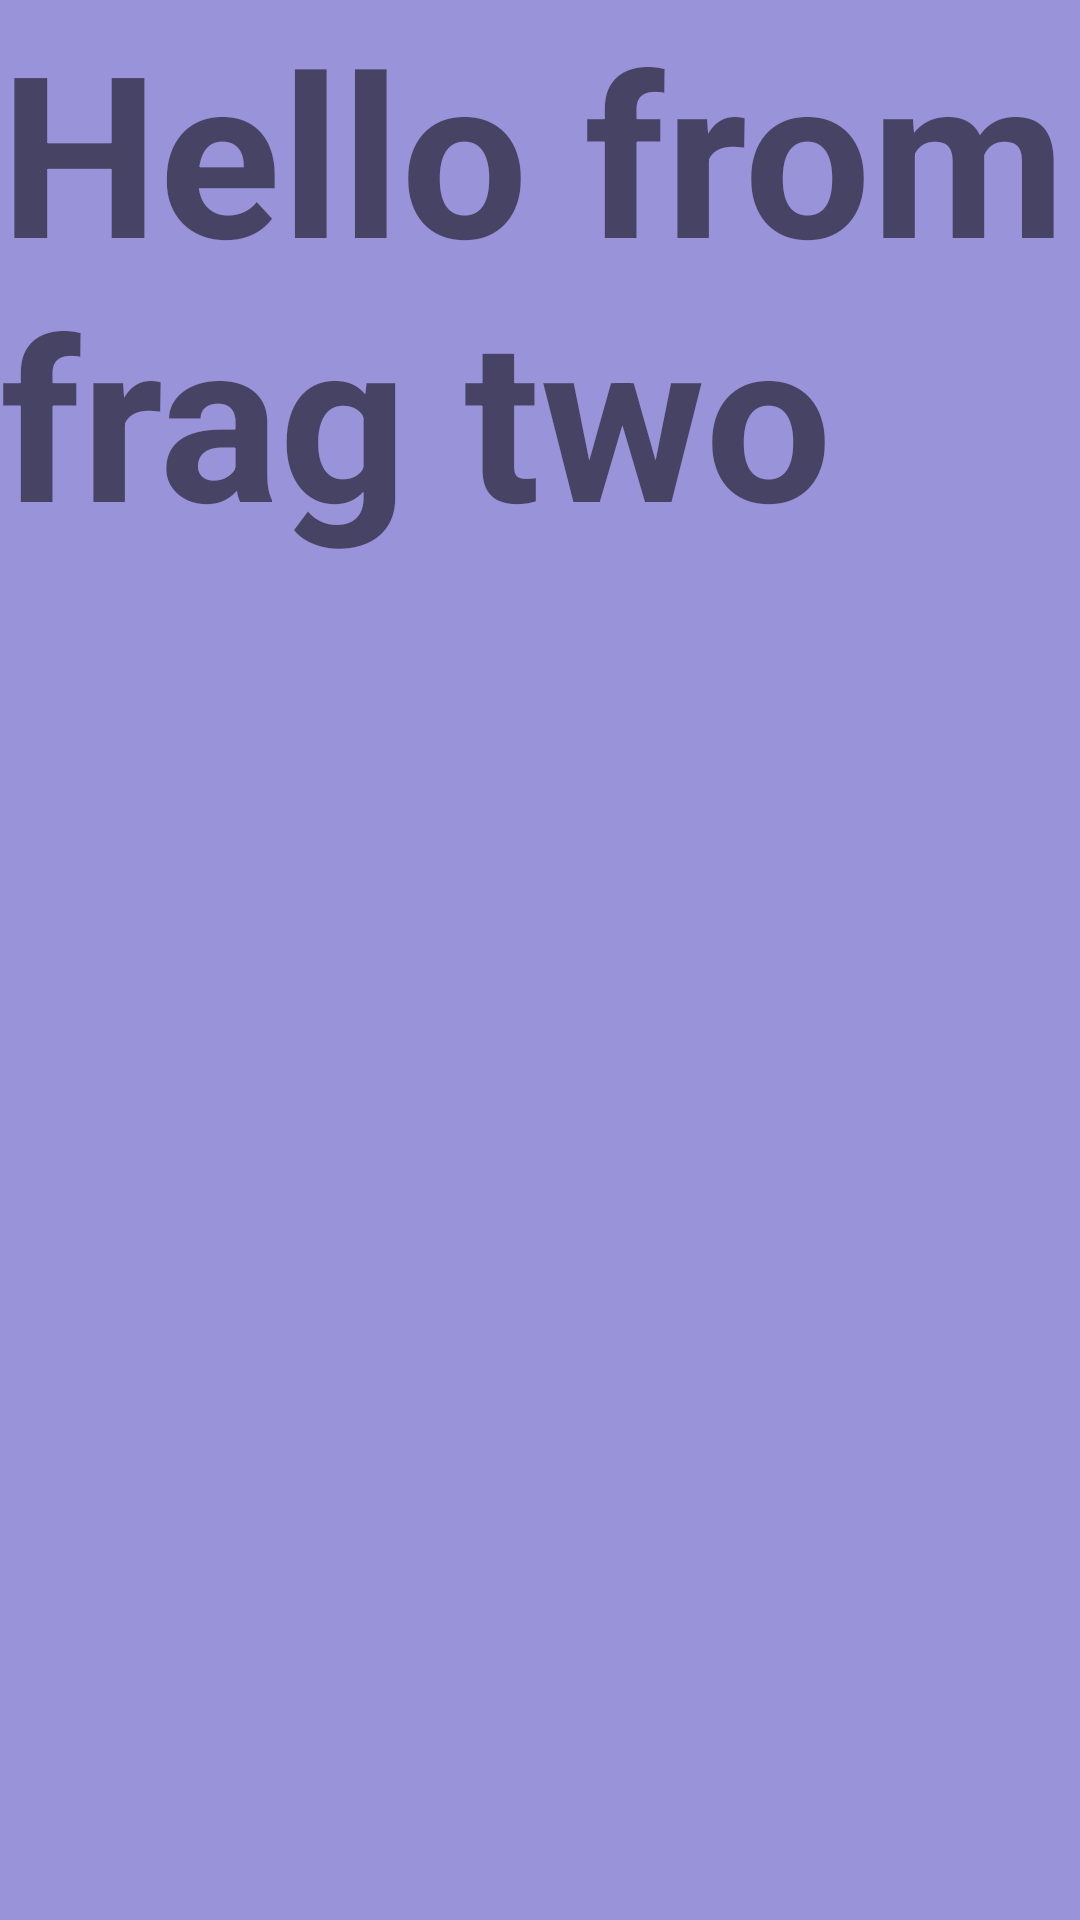

Write the Android layout XML for this screen, with the resource values it uses.
<!-- AndroidManifest.xml: application theme Theme.FragmentsPrac -->
<!-- res/layout/fragment_frag_two.xml -->
<LinearLayout xmlns:android="http://schemas.android.com/apk/res/android"
    xmlns:tools="http://schemas.android.com/tools"
    android:layout_width="match_parent"
    android:layout_height="match_parent"
    tools:context="com.practice.fragmentsprac.Viewpager_FragmentsStateAdaptor.FragTwo">

    
    <TextView
        android:layout_width="match_parent"
        android:layout_height="match_parent"
        android:text="Hello from frag two"
        android:background="#9993DA"
        android:textStyle="bold"
        android:textSize="75sp"/>

</LinearLayout>
<!-- resources referenced by this layout -->
<resources>
  <style name="Theme.FragmentsPrac" parent="Theme.AppCompat.DayNight.NoActionBar">
          
          <item name="colorPrimary">@color/purple_500</item>
          <item name="colorPrimaryVariant">@color/purple_700</item>
          <item name="colorOnPrimary">@color/white</item>
          
          <item name="colorSecondary">@color/teal_200</item>
          <item name="colorSecondaryVariant">@color/teal_700</item>
          <item name="colorOnSecondary">@color/black</item>
          
          <item name="android:statusBarColor" tools:targetApi="l">?attr/colorPrimaryVariant</item>
          
      </style>
  <!-- not gathered from this repository: default colours our renderer supplied (Android Studio template values) -->
  <color name="purple_500">#FF6200EE</color>
  <color name="purple_700">#FF3700B3</color>
  <color name="teal_200">#FF03DAC5</color>
  <color name="teal_700">#FF018786</color>
  <color name="black">#FF000000</color>
  <color name="white">#FFFFFFFF</color>
</resources>
